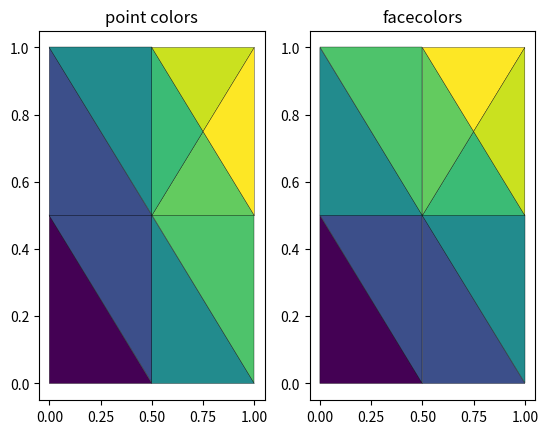

Write the Python code that produced this figure.

import numpy as np
import matplotlib.tri as mtri
import matplotlib.pyplot as plt

def test_tripcolor():
    x = np.asarray([0, 0.5, 1, 0,   0.5, 1,   0, 0.5, 1, 0.75])
    y = np.asarray([0, 0,   0, 0.5, 0.5, 0.5, 1, 1,   1, 0.75])
    triangles = np.asarray([
        [0, 1, 3], [1, 4, 3],
        [1, 2, 4], [2, 5, 4],
        [3, 4, 6], [4, 7, 6],
        [4, 5, 9], [7, 4, 9], [8, 7, 9], [5, 8, 9]])

    # Triangulation with same number of points and triangles.
    triang = mtri.Triangulation(x, y, triangles)

    Cpoints = x + 0.5*y

    xmid = x[triang.triangles].mean(axis=1)
    ymid = y[triang.triangles].mean(axis=1)
    Cfaces = 0.5*xmid + ymid

    plt.subplot(121)
    plt.tripcolor(triang, Cpoints, edgecolors='k')
    plt.title('point colors')

    plt.subplot(122)
    plt.tripcolor(triang, facecolors=Cfaces, edgecolors='k')
    plt.title('facecolors')

    plt.show()





test_tripcolor()